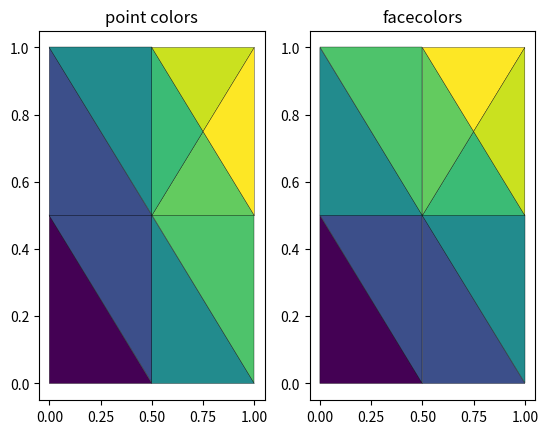

Write the Python code that produced this figure.

import numpy as np
import matplotlib.tri as mtri
import matplotlib.pyplot as plt

def test_tripcolor():
    x = np.asarray([0, 0.5, 1, 0,   0.5, 1,   0, 0.5, 1, 0.75])
    y = np.asarray([0, 0,   0, 0.5, 0.5, 0.5, 1, 1,   1, 0.75])
    triangles = np.asarray([
        [0, 1, 3], [1, 4, 3],
        [1, 2, 4], [2, 5, 4],
        [3, 4, 6], [4, 7, 6],
        [4, 5, 9], [7, 4, 9], [8, 7, 9], [5, 8, 9]])

    # Triangulation with same number of points and triangles.
    triang = mtri.Triangulation(x, y, triangles)

    Cpoints = x + 0.5*y

    xmid = x[triang.triangles].mean(axis=1)
    ymid = y[triang.triangles].mean(axis=1)
    Cfaces = 0.5*xmid + ymid

    plt.subplot(121)
    plt.tripcolor(triang, Cpoints, edgecolors='k')
    plt.title('point colors')

    plt.subplot(122)
    plt.tripcolor(triang, facecolors=Cfaces, edgecolors='k')
    plt.title('facecolors')

    plt.show()





test_tripcolor()